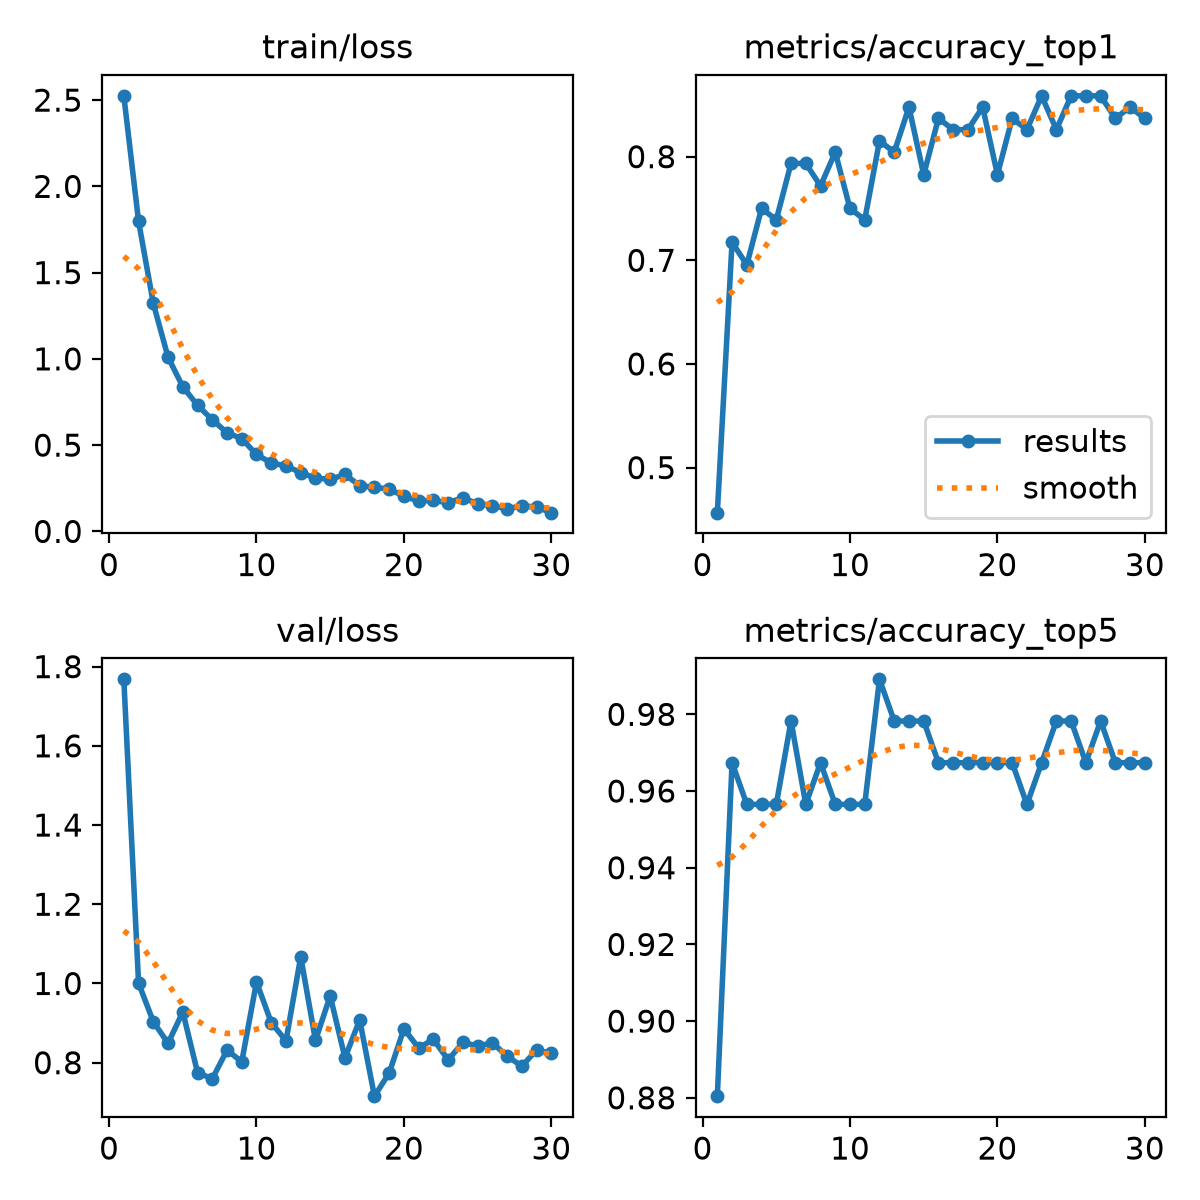

Source data for this figure (header and first rows):
epoch, time, train/loss, metrics/accuracy_top1, metrics/accuracy_top5, val/loss, lr/pg0, lr/pg1, lr/pg2
1, 5.46, 2.525, 0.4565, 0.8804, 1.768, 0.0002533, 0.0002533, 0.0002533
2, 10.81, 1.798, 0.7174, 0.9674, 1.001, 0.0004928, 0.0004928, 0.0004928
3, 15.66, 1.322, 0.6956, 0.9565, 0.9037, 0.0007154, 0.0007154, 0.0007154
4, 20.5, 1.01, 0.75, 0.9565, 0.8489, 0.0006929, 0.0006929, 0.0006929
5, 25.68, 0.8389, 0.7391, 0.9565, 0.9283, 0.0006675, 0.0006675, 0.0006675
6, 30.62, 0.7308, 0.7935, 0.9783, 0.7752, 0.0006421, 0.0006421, 0.0006421
7, 35.54, 0.6474, 0.7935, 0.9565, 0.7591, 0.0006167, 0.0006167, 0.0006167
8, 40.44, 0.5717, 0.7717, 0.9674, 0.8317, 0.0005914, 0.0005914, 0.0005914
9, 45.3, 0.5376, 0.8044, 0.9565, 0.8023, 0.000566, 0.000566, 0.000566
10, 50.03, 0.4457, 0.75, 0.9565, 1.004, 0.0005406, 0.0005406, 0.0005406
11, 54.92, 0.3966, 0.7391, 0.9565, 0.9014, 0.0005152, 0.0005152, 0.0005152
12, 59.8, 0.3796, 0.8152, 0.9891, 0.8551, 0.0004899, 0.0004899, 0.0004899
13, 64.7, 0.3404, 0.8044, 0.9783, 1.067, 0.0004645, 0.0004645, 0.0004645
14, 69.57, 0.3097, 0.8478, 0.9783, 0.8564, 0.0004391, 0.0004391, 0.0004391
15, 74.55, 0.3008, 0.7826, 0.9783, 0.9685, 0.0004137, 0.0004137, 0.0004137
16, 79.46, 0.33, 0.837, 0.9674, 0.8122, 0.0003883, 0.0003883, 0.0003883
17, 84.28, 0.2656, 0.8261, 0.9674, 0.908, 0.000363, 0.000363, 0.000363
18, 89.34, 0.2545, 0.8261, 0.9674, 0.7155, 0.0003376, 0.0003376, 0.0003376
19, 94.28, 0.2464, 0.8478, 0.9674, 0.7739, 0.0003122, 0.0003122, 0.0003122
20, 99.14, 0.2029, 0.7826, 0.9674, 0.8856, 0.0002868, 0.0002868, 0.0002868
21, 133.9, 0.1765, 0.837, 0.9674, 0.8371, 0.0002615, 0.0002615, 0.0002615
22, 139, 0.1793, 0.8261, 0.9565, 0.859, 0.0002361, 0.0002361, 0.0002361
23, 143.8, 0.1666, 0.8587, 0.9674, 0.807, 0.0002107, 0.0002107, 0.0002107
24, 148.8, 0.1946, 0.8261, 0.9783, 0.8511, 0.0001853, 0.0001853, 0.0001853
25, 153.7, 0.1597, 0.8587, 0.9783, 0.8421, 0.00016, 0.00016, 0.00016
26, 158.6, 0.1487, 0.8587, 0.9674, 0.8501, 0.0001346, 0.0001346, 0.0001346
27, 163.5, 0.1304, 0.8587, 0.9783, 0.8168, 0.0001092, 0.0001092, 0.0001092
28, 168.4, 0.1488, 0.837, 0.9674, 0.791, 8.3821e-05, 8.3821e-05, 8.3821e-05
29, 173.1, 0.141, 0.8478, 0.9674, 0.8322, 5.8444e-05, 5.8444e-05, 5.8444e-05
30, 178, 0.1086, 0.837, 0.9674, 0.8235, 3.3067e-05, 3.3067e-05, 3.3067e-05
